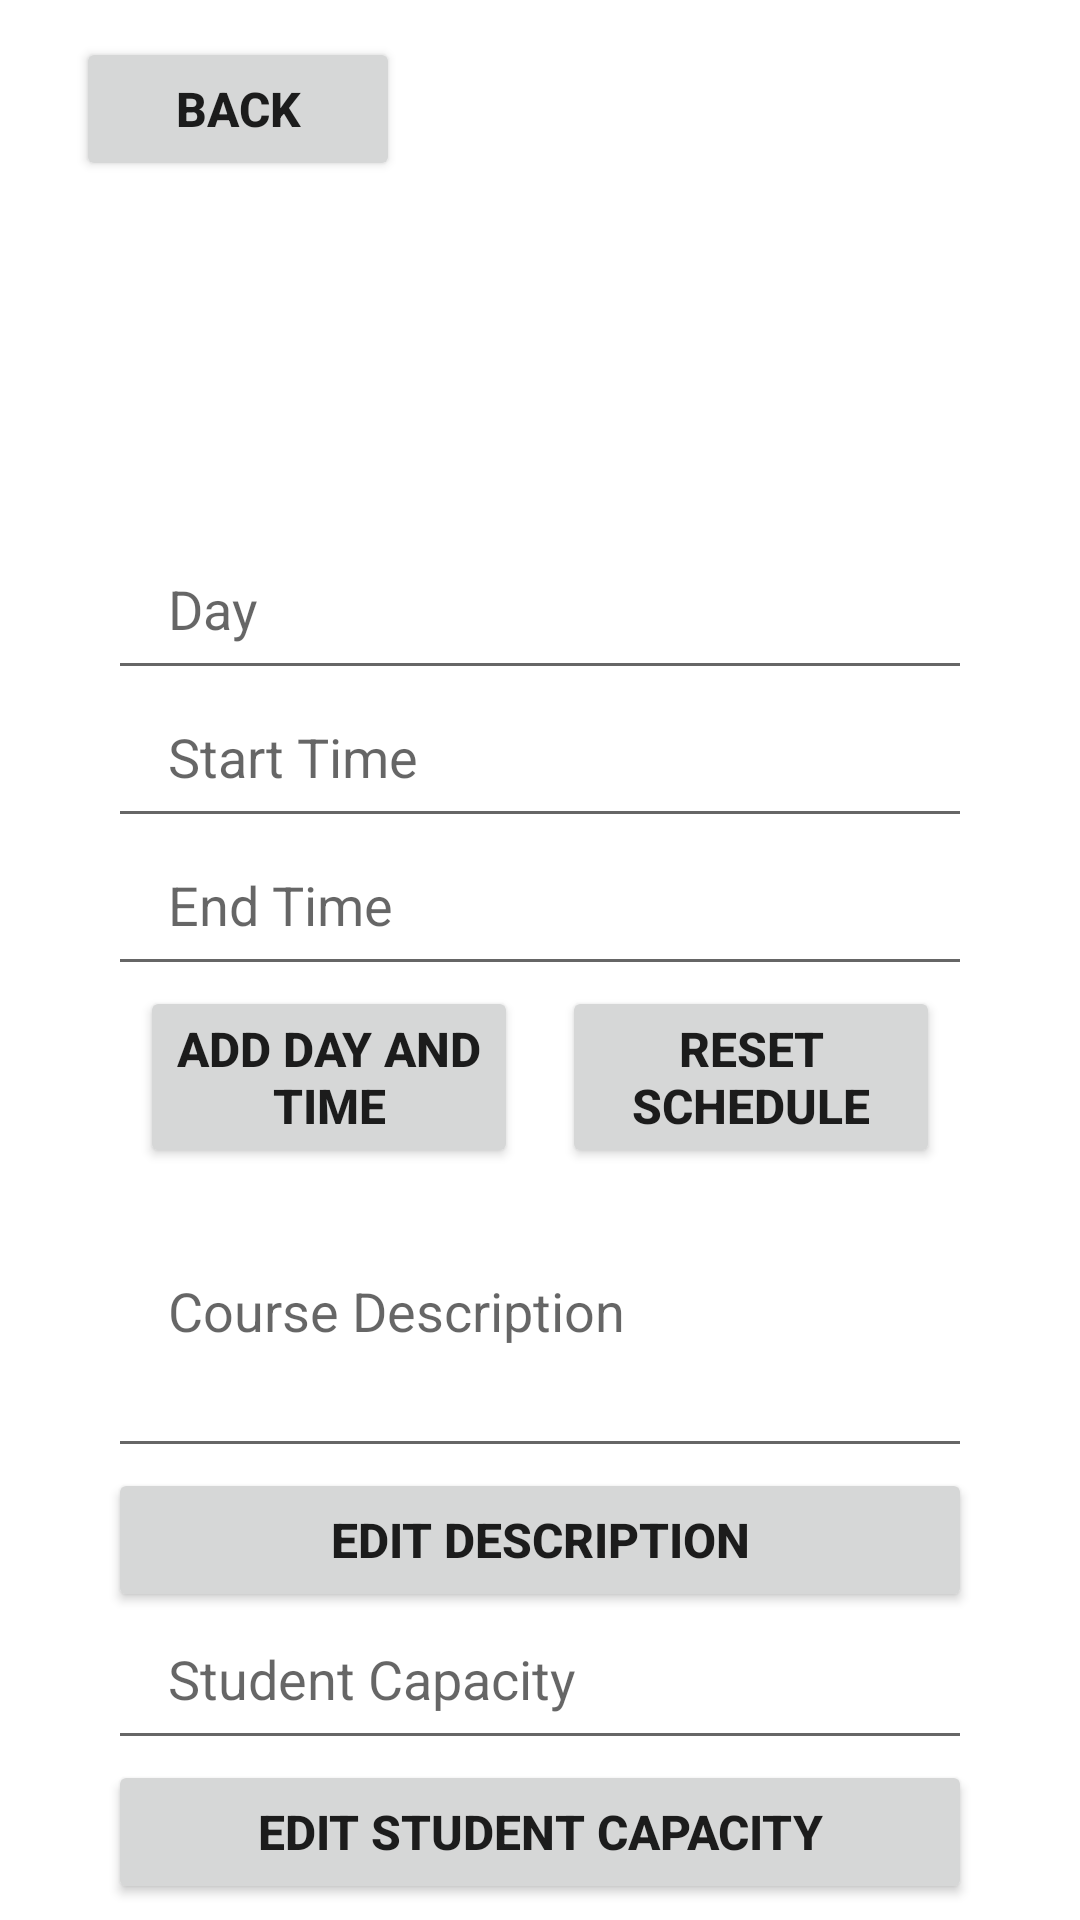

This screen was rendered from an Android layout file. Write that file and the resources it references.
<!-- AndroidManifest.xml: application theme Theme.SEG2105Project -->
<!-- res/layout/activity_edit_course_details.xml -->
<?xml version="1.0" encoding="utf-8"?>
<androidx.constraintlayout.widget.ConstraintLayout xmlns:android="http://schemas.android.com/apk/res/android"
    xmlns:app="http://schemas.android.com/apk/res-auto"
    xmlns:tools="http://schemas.android.com/tools"
    android:layout_width="match_parent"
    android:layout_height="match_parent"
    tools:context=".EditCourseDetails">

    <ImageView
        android:id="@+id/imageView"
        android:layout_width="wrap_content"
        android:layout_height="0dp"
        android:scaleType="centerCrop"
        android:src="@drawable/bg"
        app:layout_constraintBottom_toBottomOf="parent"

        app:layout_constraintEnd_toEndOf="parent"
        app:layout_constraintHeight_percent="0.27"
        app:layout_constraintStart_toStartOf="parent"
        app:layout_constraintTop_toTopOf="parent"
        app:layout_constraintVertical_bias="0" />

    <TextView
        android:id="@+id/welcomeMessage"
        android:layout_width="wrap_content"
        android:layout_height="wrap_content"
        android:fontFamily="serif-monospace"
        android:text="EDIT COURSE DETAILS"
        android:textColor="@color/white"
        android:textSize="25dp"

        android:textStyle="bold"
        app:layout_constraintBottom_toBottomOf="@+id/imageView"
        app:layout_constraintEnd_toEndOf="parent"
        app:layout_constraintHorizontal_bias="0.495"
        app:layout_constraintStart_toStartOf="parent"
        app:layout_constraintTop_toTopOf="@+id/imageView"
        app:layout_constraintVertical_bias="0.633" />

    <Button
        android:id="@+id/back"
        android:layout_width="0dp"
        android:layout_height="wrap_content"
        android:text="Back"
        app:layout_constraintVertical_bias="0.1"
        app:layout_constraintHorizontal_bias="0.1"
        android:textSize="16sp"
        android:textStyle="bold"
        app:layout_constraintBottom_toBottomOf="@+id/imageView"
        app:layout_constraintEnd_toEndOf="parent"
        app:layout_constraintStart_toStartOf="parent"
        app:layout_constraintTop_toTopOf="@+id/imageView"
        app:layout_constraintWidth_percent="0.3" />

    <EditText
        android:id="@+id/Day"
        android:layout_width="0dp"
        android:layout_height="wrap_content"
        android:hint="Day"
        android:paddingLeft="20dp"
        android:paddingTop="10dp"
        android:paddingBottom="15dp"
        app:layout_constraintBottom_toBottomOf="parent"
        app:layout_constraintEnd_toEndOf="parent"
        app:layout_constraintStart_toStartOf="parent"
        app:layout_constraintTop_toTopOf="parent"
        app:layout_constraintVertical_bias="0.306"
        app:layout_constraintWidth_percent="0.8" />

    <EditText
        android:id="@+id/startTime"
        android:layout_width="0dp"
        android:layout_height="wrap_content"
        android:hint="Start Time"
        android:paddingLeft="20dp"
        android:paddingTop="10dp"
        android:paddingBottom="15dp"
        app:layout_constraintBottom_toBottomOf="parent"
        app:layout_constraintEnd_toEndOf="parent"
        app:layout_constraintHorizontal_bias="0.5"
        app:layout_constraintStart_toStartOf="parent"
        app:layout_constraintTop_toBottomOf="@+id/Day"
        app:layout_constraintVertical_bias="0"
        app:layout_constraintWidth_percent="0.8" />

    <EditText
        android:id="@+id/endTime"
        android:layout_width="0dp"
        android:layout_height="wrap_content"
        android:hint="End Time"
        android:paddingLeft="20dp"
        android:paddingTop="10dp"
        android:paddingBottom="15dp"
        app:layout_constraintBottom_toBottomOf="parent"
        app:layout_constraintEnd_toEndOf="parent"
        app:layout_constraintHorizontal_bias="0.5"
        app:layout_constraintStart_toStartOf="parent"
        app:layout_constraintTop_toBottomOf="@+id/startTime"
        app:layout_constraintVertical_bias="0"
        app:layout_constraintWidth_percent="0.8" />

    <Button
        android:id="@+id/addDay"
        android:layout_width="0dp"
        android:layout_height="wrap_content"
        android:text="Add day and time"
        android:textSize="16sp"
        android:textStyle="bold"
        app:layout_constraintBottom_toBottomOf="parent"
        app:layout_constraintEnd_toEndOf="parent"
        app:layout_constraintStart_toStartOf="parent"
        app:layout_constraintTop_toBottomOf="@+id/endTime"
        app:layout_constraintWidth_percent="0.35"
        app:layout_constraintHorizontal_bias="0.2"
        app:layout_constraintVertical_bias="0"/>

    <Button
        android:id="@+id/resetDay"
        android:layout_width="0dp"
        android:layout_height="wrap_content"
        android:text="Reset Schedule"
        android:textSize="16sp"
        android:textStyle="bold"
        app:layout_constraintBottom_toBottomOf="parent"
        app:layout_constraintEnd_toEndOf="parent"
        app:layout_constraintStart_toStartOf="parent"
        app:layout_constraintTop_toBottomOf="@+id/endTime"
        app:layout_constraintWidth_percent="0.35"
        app:layout_constraintHorizontal_bias="0.8"
        app:layout_constraintVertical_bias="0"/>

    <EditText
        android:id="@+id/description"
        android:layout_width="0dp"
        android:layout_height="100dp"
        android:hint="Course Description"
        android:paddingLeft="20dp"
        android:paddingTop="10dp"
        android:paddingBottom="15dp"
        app:layout_constraintBottom_toBottomOf="parent"
        app:layout_constraintEnd_toEndOf="parent"
        app:layout_constraintHorizontal_bias="0.5"
        app:layout_constraintStart_toStartOf="parent"
        app:layout_constraintTop_toBottomOf="@+id/resetDay"
        app:layout_constraintVertical_bias="0"
        app:layout_constraintWidth_percent="0.8" />

    <Button
        android:id="@+id/addDescription"
        android:layout_width="0dp"
        android:layout_height="wrap_content"
        android:text="Edit description"
        android:textSize="16sp"
        android:textStyle="bold"
        app:layout_constraintBottom_toBottomOf="parent"
        app:layout_constraintEnd_toEndOf="parent"
        app:layout_constraintStart_toStartOf="parent"
        app:layout_constraintTop_toBottomOf="@+id/description"
        app:layout_constraintWidth_percent="0.8"
        app:layout_constraintVertical_bias="0"/>

    <EditText
        android:id="@+id/capacity"
        android:layout_width="0dp"
        android:layout_height="wrap_content"
        android:hint="Student Capacity"
        android:paddingLeft="20dp"
        android:paddingTop="10dp"
        android:paddingBottom="15dp"
        app:layout_constraintBottom_toBottomOf="parent"
        app:layout_constraintEnd_toEndOf="parent"
        app:layout_constraintHorizontal_bias="0.5"
        app:layout_constraintStart_toStartOf="parent"
        app:layout_constraintTop_toBottomOf="@+id/addDescription"
        app:layout_constraintVertical_bias="0"
        app:layout_constraintWidth_percent="0.8" />

    <Button
        android:id="@+id/addCapacity"
        android:layout_width="0dp"
        android:layout_height="wrap_content"
        android:text="Edit Student Capacity"
        android:textSize="16sp"
        android:textStyle="bold"
        app:layout_constraintBottom_toBottomOf="parent"
        app:layout_constraintEnd_toEndOf="parent"
        app:layout_constraintStart_toStartOf="parent"
        app:layout_constraintTop_toBottomOf="@+id/capacity"
        app:layout_constraintWidth_percent="0.8"
        app:layout_constraintVertical_bias="0"/>




</androidx.constraintlayout.widget.ConstraintLayout>
<!-- resources referenced by this layout -->
<resources>
  <style name="Theme.SEG2105Project" parent="Theme.MaterialComponents.DayNight.DarkActionBar">
          
          <item name="colorPrimary">@color/teal_700</item>
          <item name="colorPrimaryVariant">@color/purple_700</item>
          <item name="colorOnPrimary">@color/white</item>
          
          <item name="colorSecondary">@color/teal_200</item>
          <item name="colorSecondaryVariant">@color/teal_700</item>
          <item name="colorOnSecondary">@color/black</item>
          
          <item name="android:statusBarColor">?attr/colorPrimaryVariant</item>
          
      </style>
  <!-- not gathered from this repository: default colours our renderer supplied (Android Studio template values) -->
  <color name="purple_700">#FF3700B3</color>
  <color name="teal_200">#FF03DAC5</color>
  <color name="teal_700">#FF018786</color>
  <color name="black">#FF000000</color>
  <color name="white">#FFFFFFFF</color>
</resources>
